Run: headless pygame with SDL's dummy video driver; simulated clock (each Clock.tick advances the game by its frame time, no real sleeping); random seed 0; keys injected as events and as key.get_pressed() state; no mouse input.
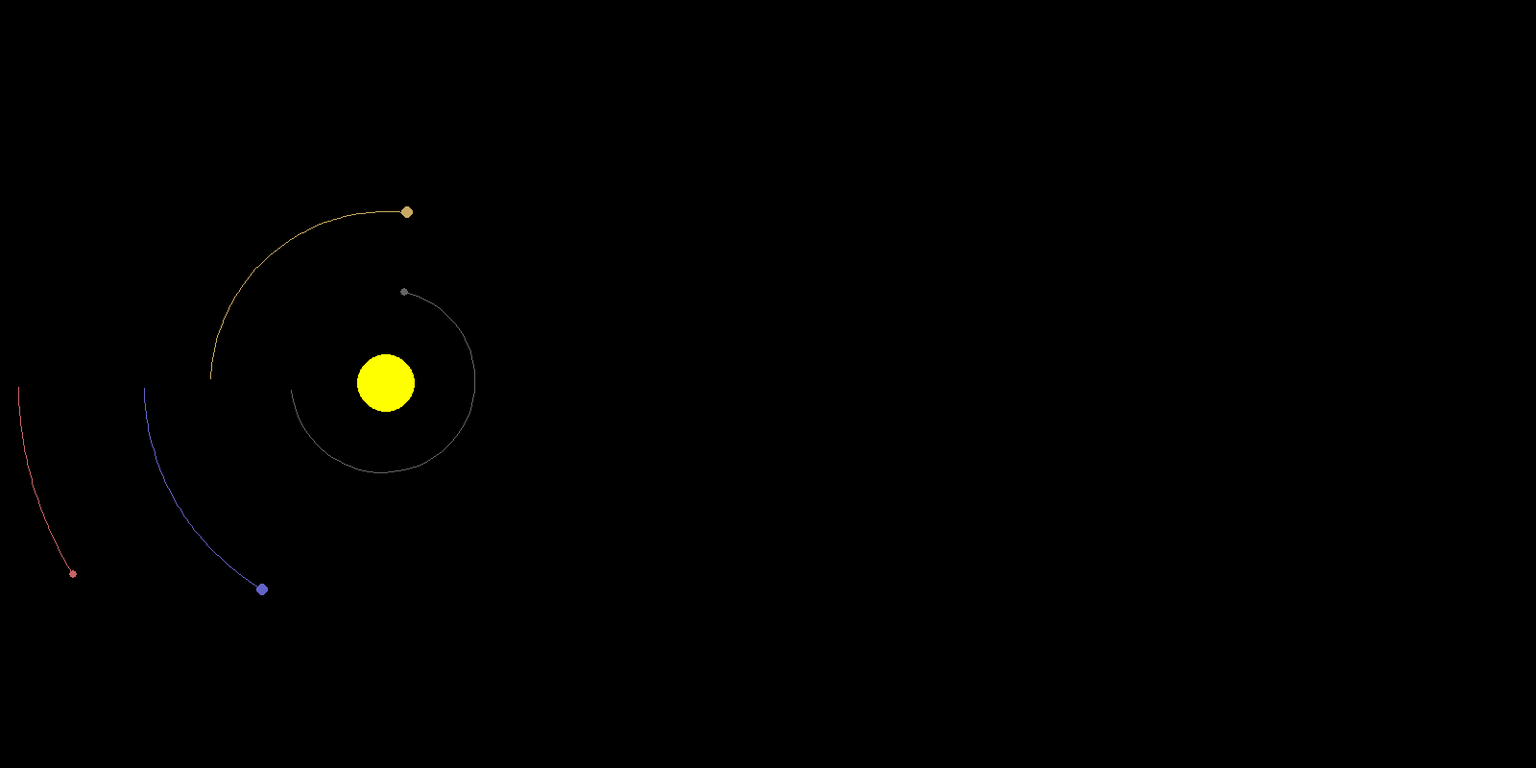
Frame 1 of 4 · flips 1–60 · no input
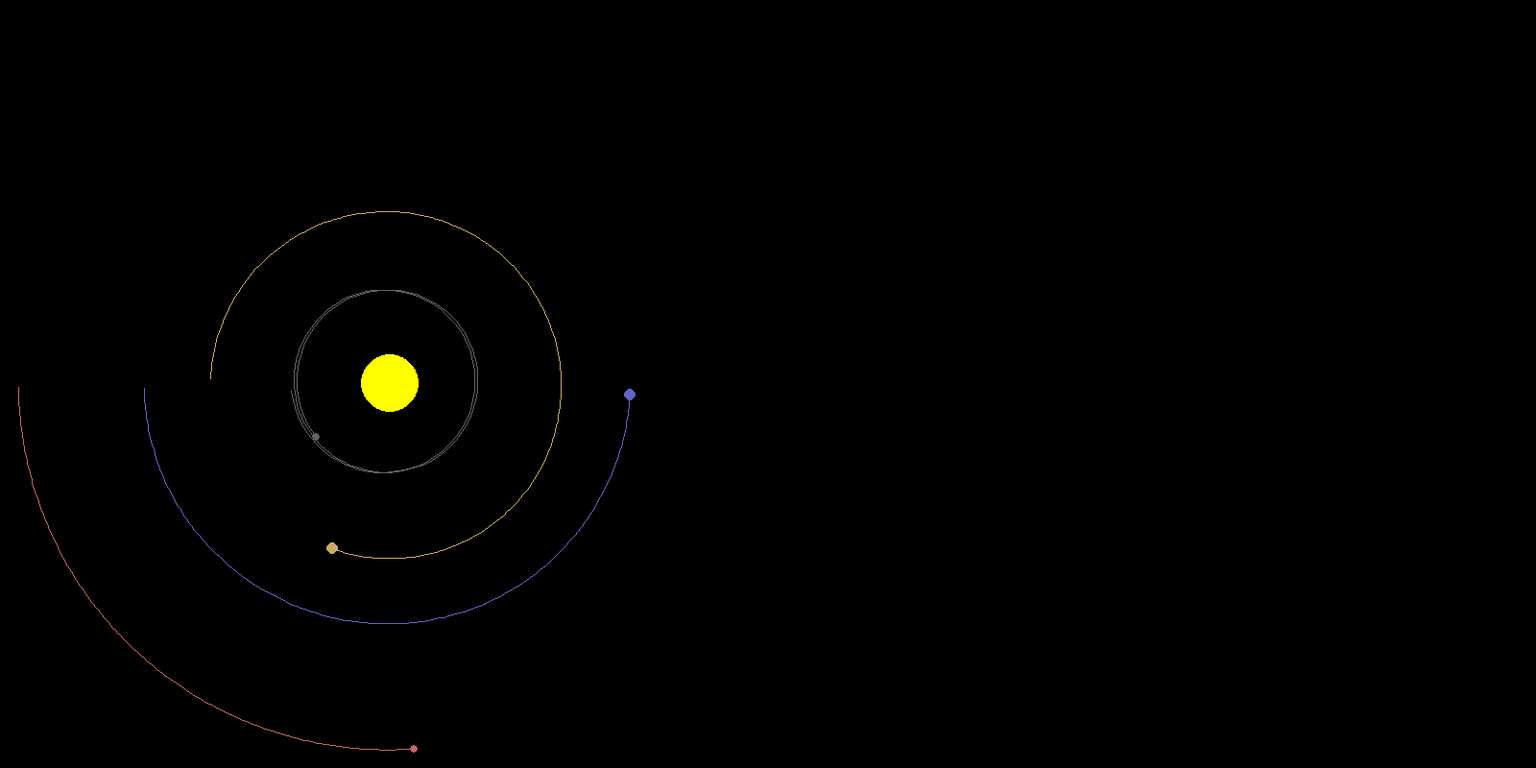
Frame 2 of 4 · flips 61–180 · tapped SPACE, RETURN · held RIGHT (→), D
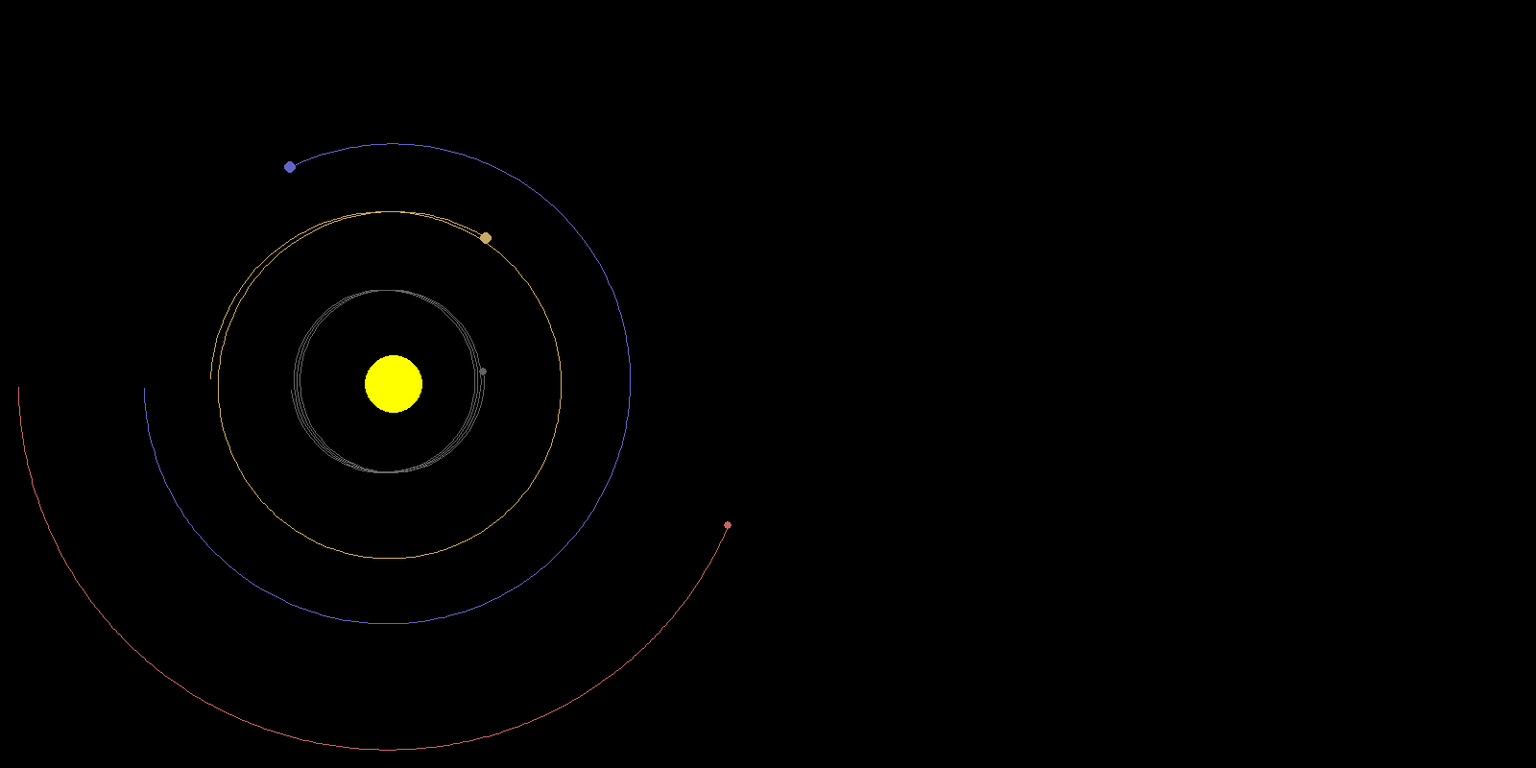
Frame 3 of 4 · flips 181–300 · held DOWN (↓), S
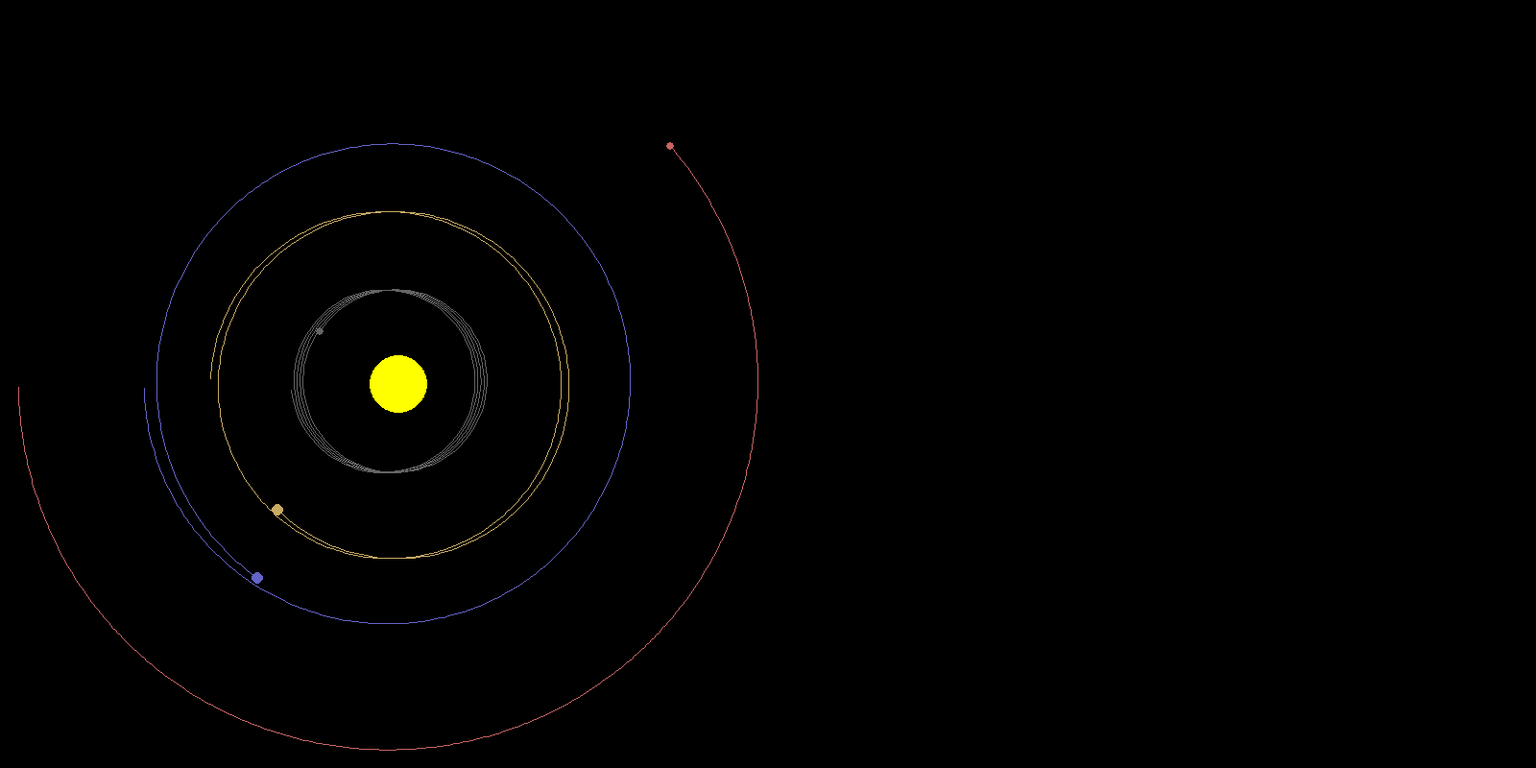
Frame 4 of 4 · flips 301–420 · held LEFT (←), A, UP (↑), W

The pygame program that drew these frames:

import pygame, math
pygame.init()

WIDTH, HEIGHT = (800, 800)                                              # customiseable!!
WIN = pygame.display.set_mode((WIDTH*2, HEIGHT))
pygame.display.set_caption("Planet Simulation")

BLACK, WHITE, YELLOW = (0, 0, 0), (255, 255, 255), (255, 255, 0)


FPS = 60


class Planet():
    AU = 149.6e6 * 1000
    G = 6.67428e-11                                                     # customiseable!!
    SCALE = 250 / AU    # 1 AU = 100 pixels
    TIMESTEP = 3600*24  # 1 day is 1 second

    def __init__(self, x, y, radious, colour, mass):
        self.x = x
        self.y = y
        self.radious = radious
        self.colour = colour
        self.mass = mass    # in kilograms

        self.orbit = []

        self.x_vel = 0
        self.y_vel = 0
    
    def draw(self, win):
        x = self.x * self.SCALE + WIDTH // 2
        y = self.y * self.SCALE + HEIGHT // 2

        if len(self.orbit) > 2:
            updated_points = []
            for point in self.orbit:
                x, y = point
                x = x * self.SCALE + WIDTH // 2
                y = y * self.SCALE + HEIGHT // 2
                updated_points.append((x, y))

            pygame.draw.lines(win, self.colour, False, updated_points)

        pygame.draw.circle(win, self.colour, (x, y), self.radious)
    
    def attarction(self, other):
        distance_x = other.x - self.x
        distance_y = other.y - self.y
        distance = math.sqrt(distance_x**2 + distance_y**2)

        force = self.G * self.mass * other.mass / distance**2
        angle = math.atan2(distance_y, distance_x)
        force_x = math.cos(angle) * force
        force_y = math.sin(angle) * force
        return force_x, force_y
    
    def update_position(self, planets):
        total_fx, total_fy = 0, 0
        for planet in planets:
            if self == planet:
                continue

            fx, fy = self.attarction(planet)
            total_fx += fx
            total_fy += fy
        
        self.x_vel += total_fx * self.TIMESTEP / self.mass
        self.y_vel += total_fy * self.TIMESTEP / self.mass

        self.x += self.x_vel * self.TIMESTEP
        self.y += self.y_vel * self.TIMESTEP
        self.orbit.append((self.x, self.y))


def draw_window(planets):
    WIN.fill(BLACK)

    for planet in planets:
        planet.update_position(planets)
        planet.draw(WIN)

    pygame.display.update()



def main():
    run = True
    clock = pygame.time.Clock()
                                                                        # customiseable from here . . .
    sun     = Planet(0, 0, 30, (255, 255, 0), 1.98892 * 10**30)
    sun.x_vel = 250

    mercury = Planet(-0.387*Planet.AU, 0, 4, (100, 100, 100), 3.285 * 10**23)
    mercury.y_vel = 47.4 * 1000

    venus   = Planet(-0.723*Planet.AU, 0, 6, (200, 170, 100), 4.8685 * 10**24)
    venus.y_vel = -35.02 * 1000

    earth   = Planet(-1*Planet.AU, 0, 6, (100, 100, 200), 5.9742 * 10**24)
    earth.y_vel = 29.783 * 1000

    mars    = Planet(-1.523*Planet.AU, 0, 4, (200, 100, 100), 6.39 * 10**23)
    mars.y_vel = 24.077 * 1000

    planets = [sun, mercury, venus, earth, mars]
                                                                        # to here !!
    while run:
        clock.tick(FPS)
        for event in pygame.event.get():
            if (event.type == pygame.QUIT) or (pygame.key.get_pressed()[pygame.K_ESCAPE]):
                run = False

        draw_window(planets)

    pygame.quit()


if __name__ == '__main__':
    main()
